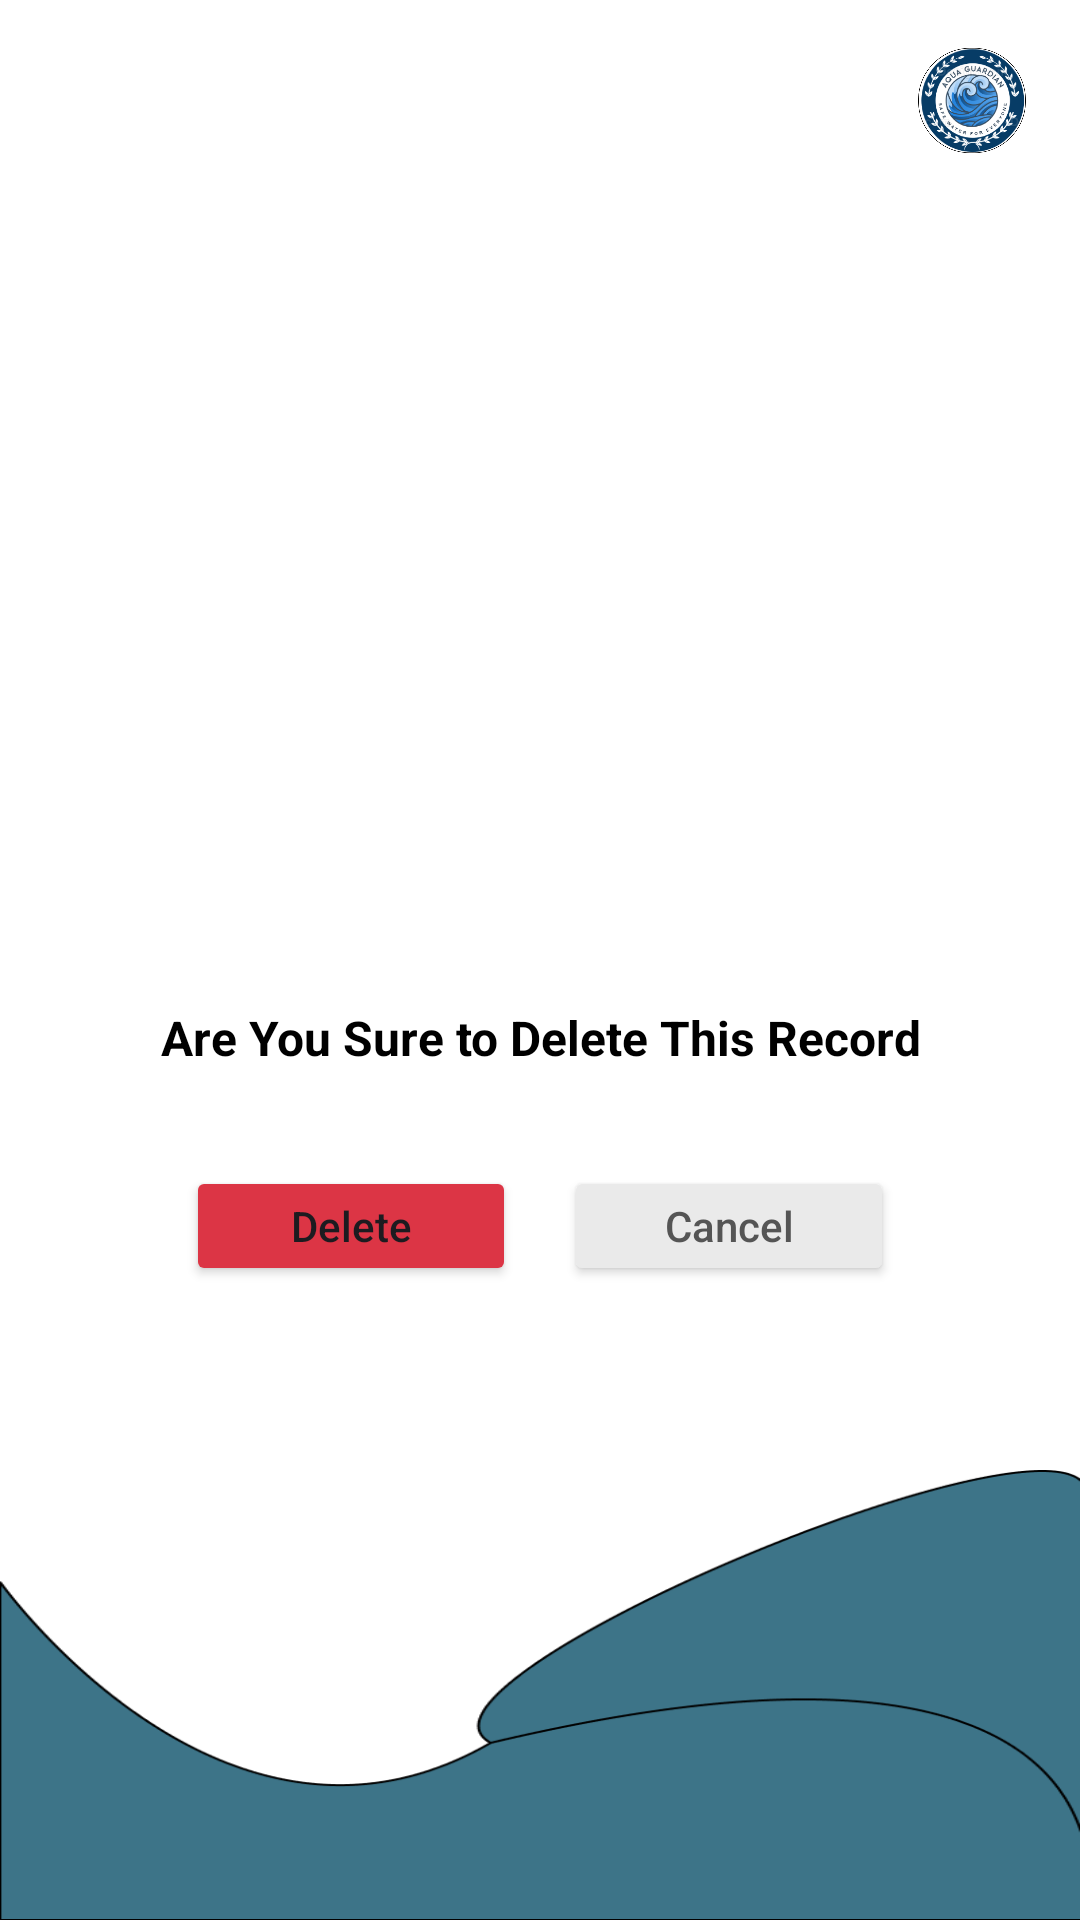

Here is an Android app screen rendered from its layout file. Give the layout XML and the strings, colors and styles it references.
<!-- AndroidManifest.xml: application theme Theme.AquaGuardian -->
<!-- res/layout/fragment_delete_dialog.xml -->
<?xml version="1.0" encoding="utf-8"?>
<RelativeLayout xmlns:android="http://schemas.android.com/apk/res/android"
    android:layout_width="match_parent"
    android:layout_height="match_parent"
    android:background="#FFFFFF">

    <ImageView
        android:layout_width="40dp"
        android:layout_height="35dp"
        android:layout_alignParentEnd="true"
        android:layout_margin="16dp"
        android:src="@drawable/aqua_logo"/>

    <LinearLayout
        android:layout_width="400dp"
        android:layout_height="600dp"
        android:layout_centerInParent="true"
        android:gravity="center"
        android:orientation="vertical"
        android:paddingHorizontal="32dp">

        <ImageView
            android:layout_width="110dp"
            android:layout_height="100dp"
            android:src="@drawable/ic_warning_triangle" />

        <TextView
            android:layout_width="wrap_content"
            android:layout_height="wrap_content"
            android:text="Are You Sure to Delete This Record"
            android:textColor="#000000"
            android:textSize="16sp"
            android:textStyle="bold"
            android:layout_marginTop="24dp"
            android:layout_marginBottom="32dp"
            android:textAlignment="center"/>

        <LinearLayout
            android:layout_width="match_parent"
            android:layout_height="wrap_content"
            android:orientation="horizontal"
            android:gravity="center">

            <Button
                android:id="@+id/btnConfirmDelete"
                android:layout_width="110dp"
                android:layout_height="40dp"
                android:text="Delete"
                android:textAllCaps="false"
                android:backgroundTint="#DC3545"/>

            <Button
                android:id="@+id/btnCancel"
                android:layout_width="110dp"
                android:layout_height="40dp"
                android:layout_marginLeft="16dp"
                android:text="Cancel"
                android:textColor="#555555"
                android:textAllCaps="false"
                android:backgroundTint="#EAEAEA"/>
        </LinearLayout>
    </LinearLayout>

    <ImageView
        android:layout_width="match_parent"
        android:layout_height="150dp"
        android:layout_alignParentBottom="true"
        android:scaleType="fitXY"
        android:src="@drawable/bg_wave_bottom" />
</RelativeLayout>
<!-- resources referenced by this layout -->
<resources>
  <!-- drawable aqua_logo: png bitmap (drawable, 163800 bytes) -->
  <!-- drawable bg_wave_bottom: png bitmap (drawable, 10500 bytes) -->
  <style name="Theme.AquaGuardian" parent="Base.Theme.AquaGuardian" />
  <style name="Base.Theme.AquaGuardian" parent="Theme.Material3.DayNight.NoActionBar">
          
          
      </style>
</resources>
